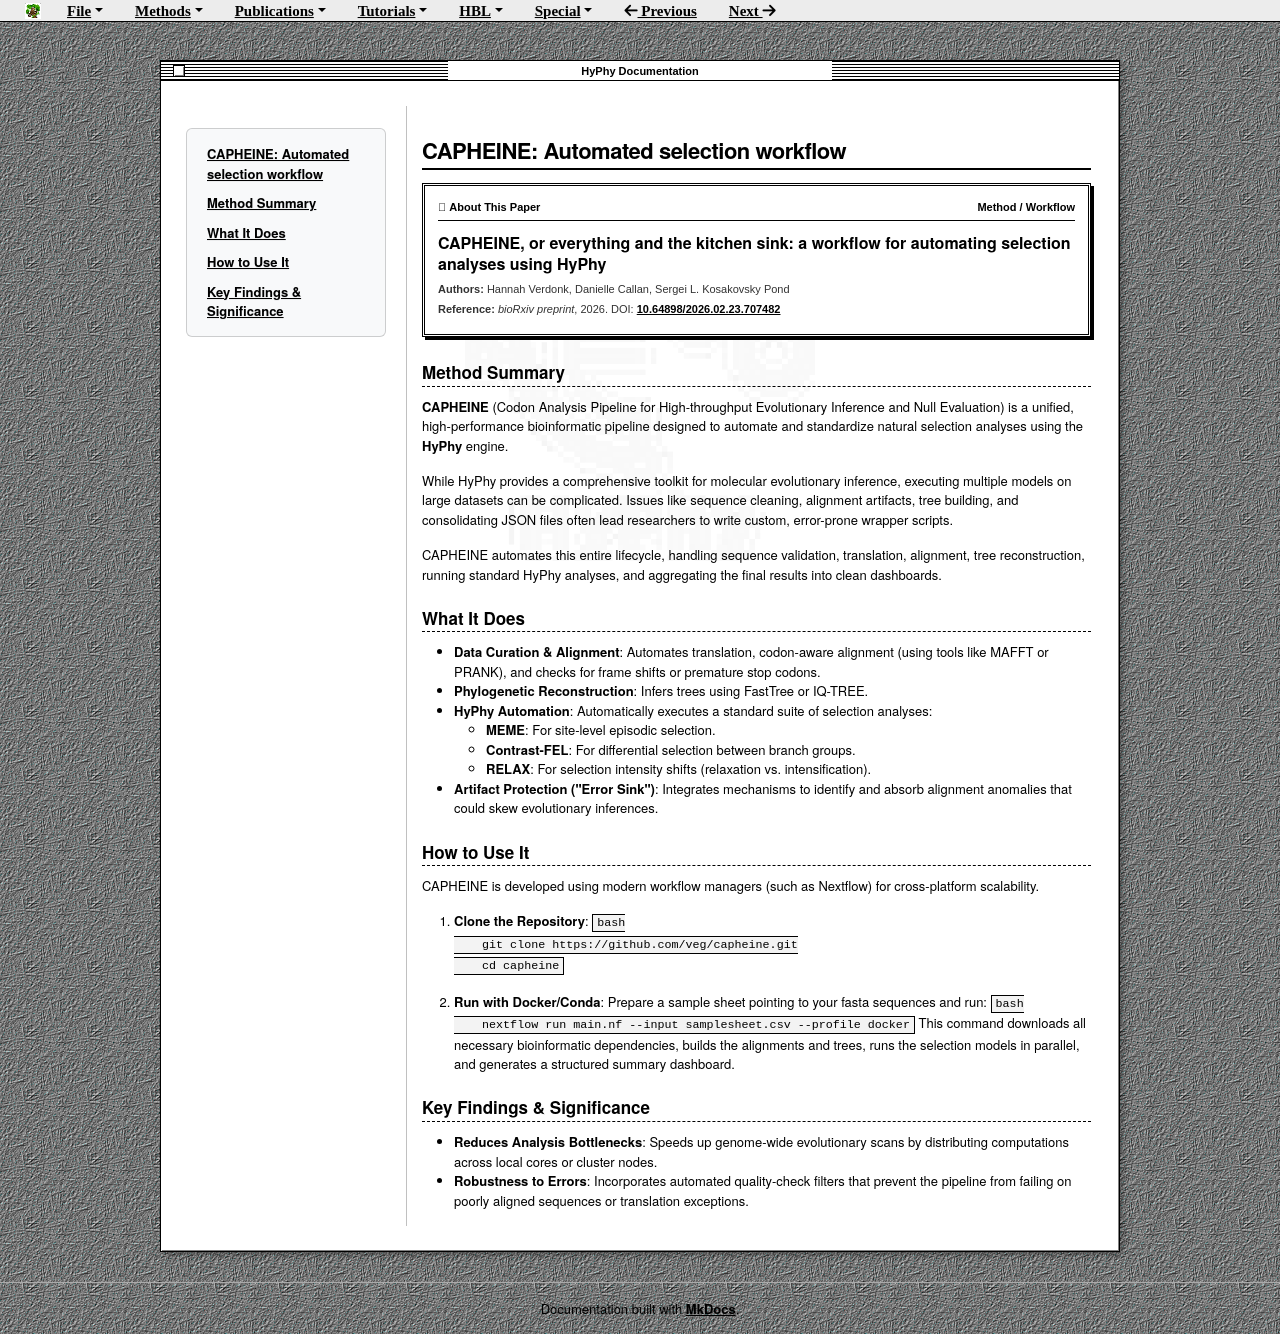

repository: veg/hyphy-site · page: papers/capheine/index.html · generator: mkdocs

# CAPHEINE: Automated selection workflow

<div class="about-dialog">
  <div class="about-dialog-header">
    <span> About This Paper</span>
    <span>Method / Workflow</span>
  </div>
  <div class="about-dialog-title">CAPHEINE, or everything and the kitchen sink: a workflow for automating selection analyses using HyPhy</div>
  <div class="about-dialog-meta"><strong>Authors:</strong> Hannah Verdonk, Danielle Callan, Sergei L. Kosakovsky Pond</div>
  <div class="about-dialog-meta"><strong>Reference:</strong> <em>bioRxiv preprint</em>, 2026. DOI: <a href="https://doi.org/10.64898/2026.02.23.707482" target="_blank">10.64898/2026.02.23.707482</a></div>
</div>

## Method Summary

**CAPHEINE** (Codon Analysis Pipeline for High-throughput Evolutionary Inference and Null Evaluation) is a unified, high-performance bioinformatic pipeline designed to automate and standardize natural selection analyses using the **HyPhy** engine. 

While HyPhy provides a comprehensive toolkit for molecular evolutionary inference, executing multiple models on large datasets can be complicated. Issues like sequence cleaning, alignment artifacts, tree building, and consolidating JSON files often lead researchers to write custom, error-prone wrapper scripts. 

CAPHEINE automates this entire lifecycle, handling sequence validation, translation, alignment, tree reconstruction, running standard HyPhy analyses, and aggregating the final results into clean dashboards.


## What It Does
*   **Data Curation & Alignment**: Automates translation, codon-aware alignment (using tools like MAFFT or PRANK), and checks for frame shifts or premature stop codons.
*   **Phylogenetic Reconstruction**: Infers trees using FastTree or IQ-TREE.
*   **HyPhy Automation**: Automatically executes a standard suite of selection analyses:
    *   **MEME**: For site-level episodic selection.
    *   **Contrast-FEL**: For differential selection between branch groups.
    *   **RELAX**: For selection intensity shifts (relaxation vs. intensification).
*   **Artifact Protection ("Error Sink")**: Integrates mechanisms to identify and absorb alignment anomalies that could skew evolutionary inferences.

## How to Use It
CAPHEINE is developed using modern workflow managers (such as Nextflow) for cross-platform scalability.

1.  **Clone the Repository**:
    ```bash
    git clone https://github.com/veg/capheine.git
    cd capheine
    ```

2.  **Run with Docker/Conda**:
    Prepare a sample sheet pointing to your fasta sequences and run:
    ```bash
    nextflow run main.nf --input samplesheet.csv --profile docker
    ```
    This command downloads all necessary bioinformatic dependencies, builds the alignments and trees, runs the selection models in parallel, and generates a structured summary dashboard.

## Key Findings & Significance
*   **Reduces Analysis Bottlenecks**: Speeds up genome-wide evolutionary scans by distributing computations across local cores or cluster nodes.
*   **Robustness to Errors**: Incorporates automated quality-check filters that prevent the pipeline from failing on poorly aligned sequences or translation exceptions.
